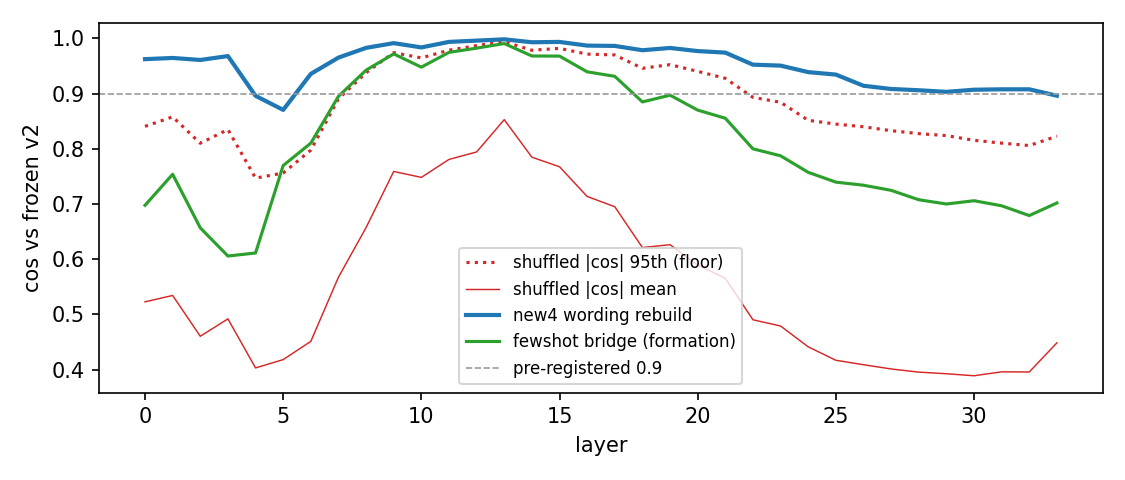

Data behind this chart, as committed beside it:
layer, separation, cos_v2, perm_p, null_sep_p95, null_abscos_mean, null_abscos_p95, rand_abscos_mean, rand_abscos_p95
0, 0.03576, 0.9738, 0.004975, 0.009893, 0.5226, 0.8405, 0.01693, 0.03707
1, 0.04146, 0.9758, 0.004975, 0.01035, 0.5342, 0.8578, 0.01703, 0.03766
2, 0.02983, 0.9739, 0.004975, 0.007914, 0.4602, 0.8099, 0.01647, 0.0392
3, 0.03485, 0.979, 0.004975, 0.00808, 0.4918, 0.8348, 0.01627, 0.03616
4, 0.01374, 0.9426, 0.004975, 0.004081, 0.4029, 0.7468, 0.0153, 0.03779
5, 0.01346, 0.9368, 0.004975, 0.00426, 0.4179, 0.756, 0.01496, 0.03659
6, 0.01541, 0.9669, 0.004975, 0.004267, 0.451, 0.7974, 0.01497, 0.03887
7, 0.01691, 0.9807, 0.004975, 0.004978, 0.5672, 0.8902, 0.01495, 0.03447
8, 0.01703, 0.9903, 0.004975, 0.004518, 0.6572, 0.9378, 0.01574, 0.03784
9, 0.0257, 0.9956, 0.004975, 0.005142, 0.7588, 0.9741, 0.01643, 0.0373
10, 0.02315, 0.9871, 0.004975, 0.00454, 0.7481, 0.9646, 0.01618, 0.03918
11, 0.02731, 0.9954, 0.004975, 0.005376, 0.7806, 0.9786, 0.01659, 0.03879
12, 0.02934, 0.9973, 0.004975, 0.006045, 0.7942, 0.9868, 0.01664, 0.03811
13, 0.0413, 0.9989, 0.004975, 0.007904, 0.8527, 0.994, 0.01672, 0.04039
14, 0.02449, 0.9951, 0.004975, 0.005587, 0.7847, 0.9784, 0.01652, 0.03902
15, 0.03541, 0.9955, 0.004975, 0.007286, 0.7674, 0.9818, 0.01635, 0.03935
16, 0.0367, 0.9909, 0.004975, 0.007667, 0.7135, 0.9714, 0.01632, 0.03873
17, 0.03835, 0.9907, 0.004975, 0.008192, 0.6949, 0.9699, 0.01618, 0.03859
18, 0.03088, 0.9858, 0.004975, 0.006825, 0.6209, 0.9457, 0.01562, 0.03917
19, 0.03421, 0.9889, 0.004975, 0.007365, 0.6262, 0.9523, 0.016, 0.03976
20, 0.03633, 0.9853, 0.004975, 0.007909, 0.5892, 0.9403, 0.01634, 0.0415
21, 0.03579, 0.9834, 0.004975, 0.007756, 0.5653, 0.9275, 0.01655, 0.04227
22, 0.03149, 0.9699, 0.004975, 0.007224, 0.4901, 0.8931, 0.01582, 0.03621
23, 0.03216, 0.9684, 0.004975, 0.007492, 0.4788, 0.8842, 0.01574, 0.03792
24, 0.03448, 0.9602, 0.004975, 0.008204, 0.4411, 0.8515, 0.0163, 0.03902
25, 0.03349, 0.9571, 0.004975, 0.008223, 0.4168, 0.8447, 0.01607, 0.03856
26, 0.03542, 0.943, 0.004975, 0.008565, 0.4087, 0.8398, 0.01543, 0.03817
27, 0.03531, 0.9393, 0.004975, 0.008501, 0.401, 0.8327, 0.01538, 0.03779
28, 0.03503, 0.9377, 0.004975, 0.008463, 0.3953, 0.8274, 0.01486, 0.03915
29, 0.0351, 0.9358, 0.004975, 0.008509, 0.3923, 0.8238, 0.01556, 0.03854
30, 0.03765, 0.9384, 0.004975, 0.00955, 0.3887, 0.8153, 0.01539, 0.03905
31, 0.04058, 0.9384, 0.004975, 0.009909, 0.3958, 0.8101, 0.01529, 0.03896
32, 0.04323, 0.9379, 0.004975, 0.01015, 0.3955, 0.8058, 0.01564, 0.03851
33, 0.3044, 0.9288, 0.004975, 0.06555, 0.4483, 0.8227, 0.01583, 0.0365
